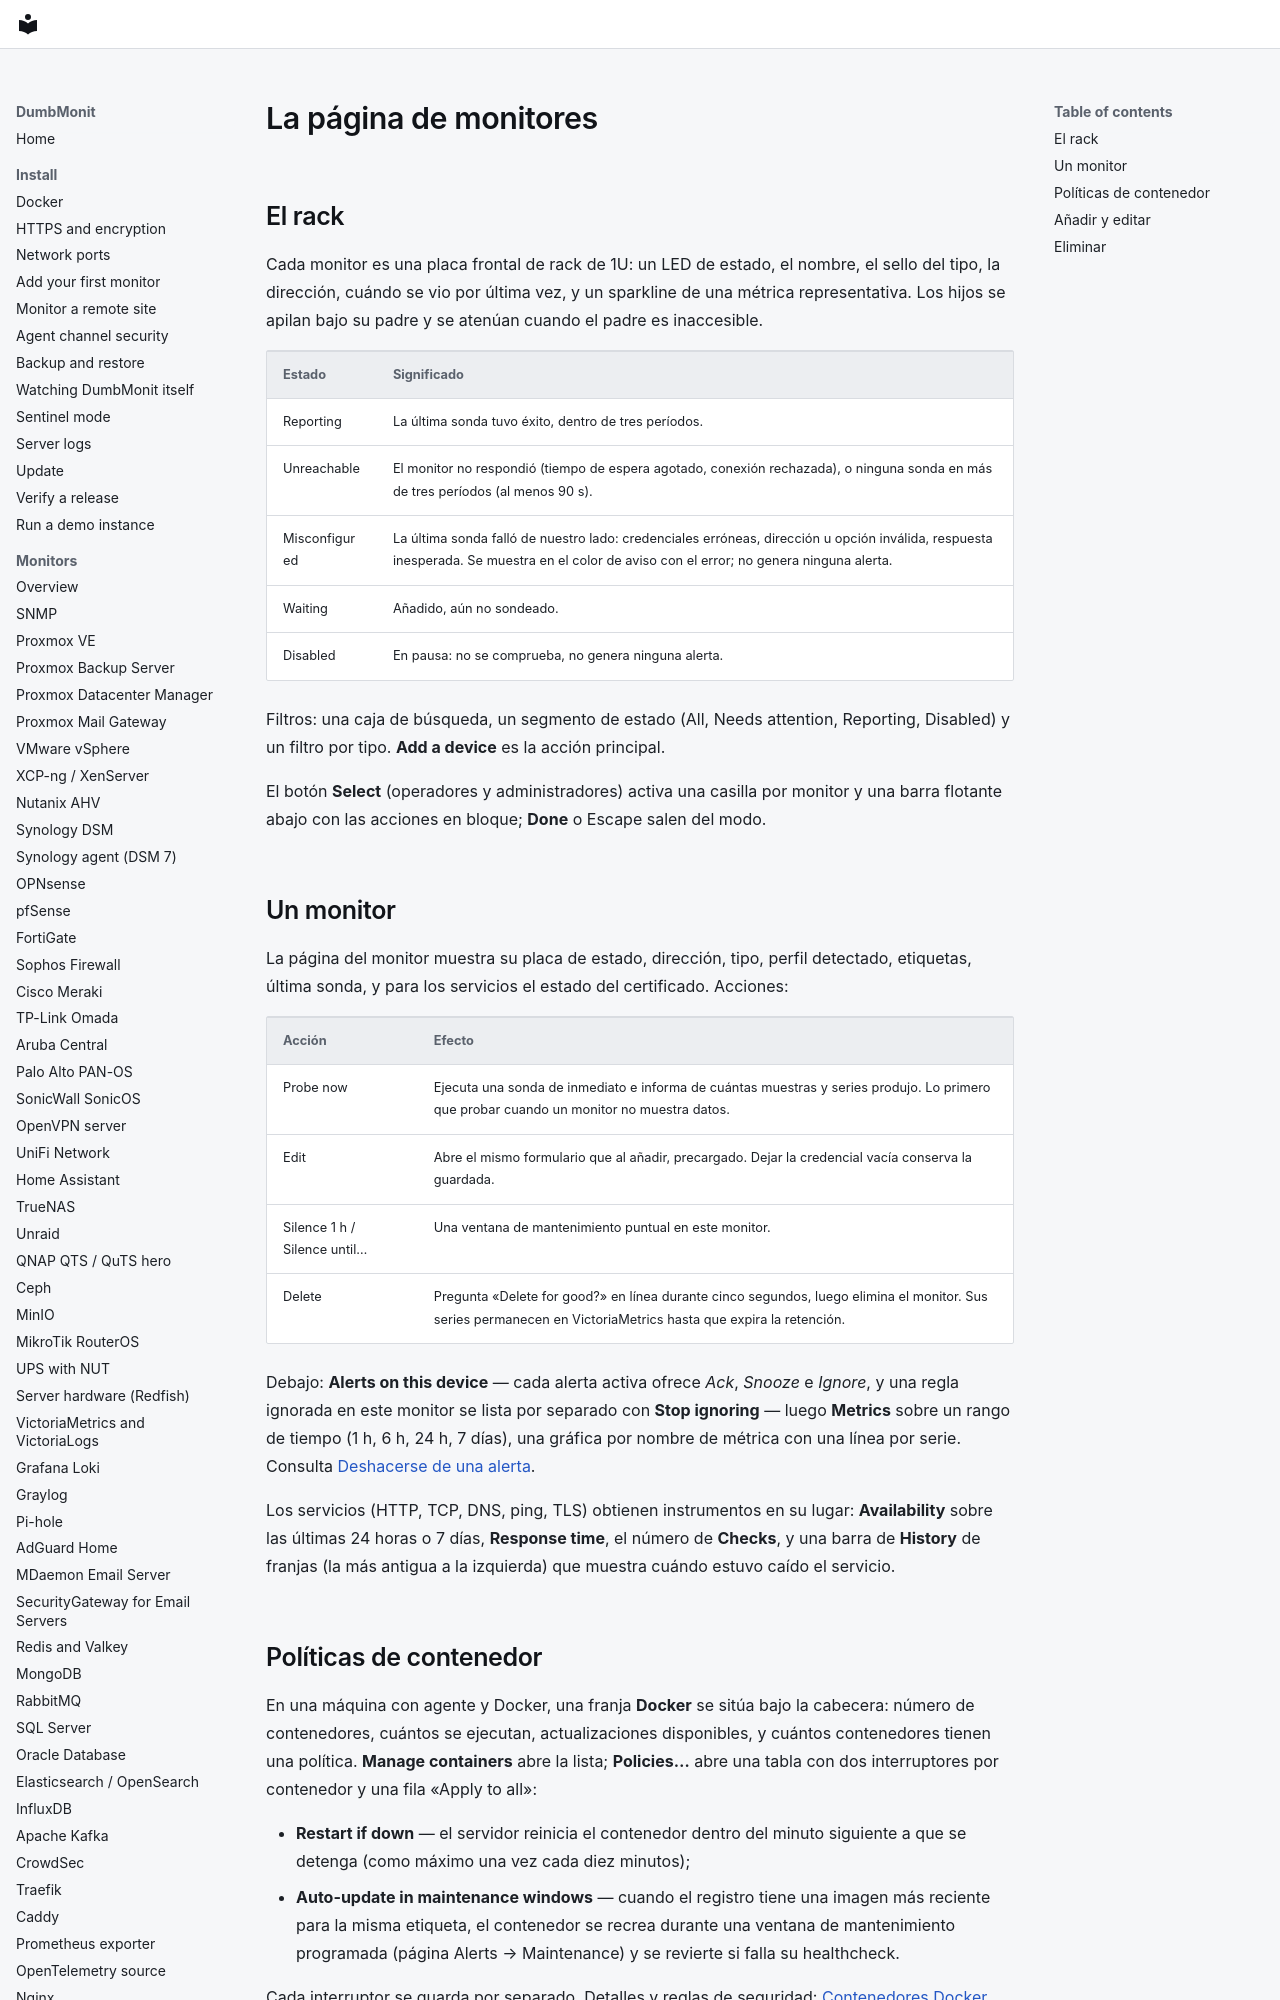

repository: laupernoe/dumbmonit · page: using/devices.es/index.html · generator: mkdocs

# La página de monitores {#the-devices-page}

## El rack {#the-rack}

Cada monitor es una placa frontal de rack de 1U: un LED de estado, el
nombre, el sello del tipo, la dirección, cuándo se vio por última vez, y un
sparkline de una métrica representativa. Los hijos se apilan bajo su padre
y se atenúan cuando el padre es inaccesible.

| Estado | Significado |
|---|---|
| Reporting | La última sonda tuvo éxito, dentro de tres períodos. |
| Unreachable | El monitor no respondió (tiempo de espera agotado, conexión rechazada), o ninguna sonda en más de tres períodos (al menos 90 s). |
| Misconfigured | La última sonda falló de nuestro lado: credenciales erróneas, dirección u opción inválida, respuesta inesperada. Se muestra en el color de aviso con el error; no genera ninguna alerta. |
| Waiting | Añadido, aún no sondeado. |
| Disabled | En pausa: no se comprueba, no genera ninguna alerta. |

Filtros: una caja de búsqueda, un segmento de estado (All, Needs attention,
Reporting, Disabled) y un filtro por tipo. **Add a device** es la acción
principal.

El botón **Select** (operadores y administradores) activa una casilla por
monitor y una barra flotante abajo con las acciones en bloque; **Done**
o Escape salen del modo.
